The GitHub repository Dxnn017/fruit-detector-pricer contains a labelled image folder "recortes" with 10 categories: apple red 1, banana 1, cantaloupe 2, cocos 1, granadilla 1, kiwi 1, maracuja 1, peach 2, pear forelle 1, pineapple mini 1. Examples follow, each with its label.

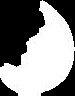
Label: cantaloupe 2

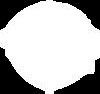
Label: cocos 1

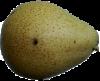
Label: pear forelle 1

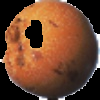
Label: granadilla 1

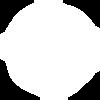
Label: apple red 1

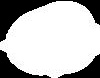
Label: kiwi 1
